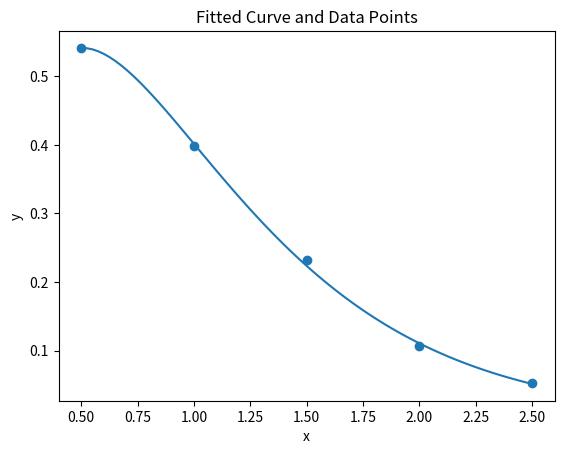

Source code (Python):
import numpy as np
import matplotlib.pyplot as plt

# Original data
x_data = np.array([0.5,1.0,1.5,2.0,2.5], dtype=float)
y_data = np.array([0.541,0.398,0.232,0.106,0.052], dtype=float)

# Transform for linear regression
Y = np.log(y_data / x_data)
X = x_data.copy()

# Linear regression
def linear_regression(x, y):
    n = len(x)
    sum_x = sum(x)
    sum_y = sum(y)
    sum_xx = sum(xi ** 2 for xi in x)
    sum_xy = sum(x[i] * y[i] for i in range(n))

    denominator = n * sum_xx - sum_x ** 2

    m = (n * sum_xy - sum_x * sum_y) / denominator
    b = (sum_y - m * sum_x) / n

    return m, b

b, ln_a = linear_regression(X, Y)
a = np.exp(ln_a)
print(f'a = {a}')
print(f'b = {b}')
# Generate x values
x_vals = np.arange(0.5, 2.5 + 0.025, 0.025)

# Compute y values
y_vals = a * x_vals * np.exp(b * x_vals)

# Plot
plt.figure()
plt.plot(x_vals, y_vals)
plt.scatter(x_data, y_data)
plt.xlabel("x")
plt.ylabel("y")
plt.title("Fitted Curve and Data Points")
plt.show()

SSE = 0

for i in range(len(x_data)):
    y_pred = a * x_data[i] * np.exp(b * x_data[i])   # model prediction
    error = y_data[i] - y_pred                  # actual - predicted
    SSE += error**2

print("Sum of squared errors:", SSE)
